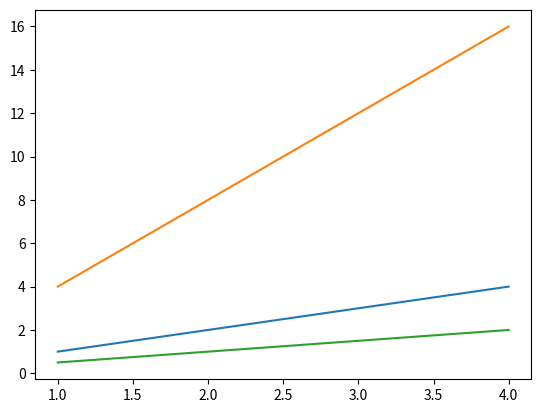

Write Python code to recreate this figure.
# Topic: Adding data with numpy

import matplotlib.pyplot as plt
import numpy as np


x = np.arange(1, 5)
plt.plot(x, x, x, x*4, x, x/2)
plt.show()
